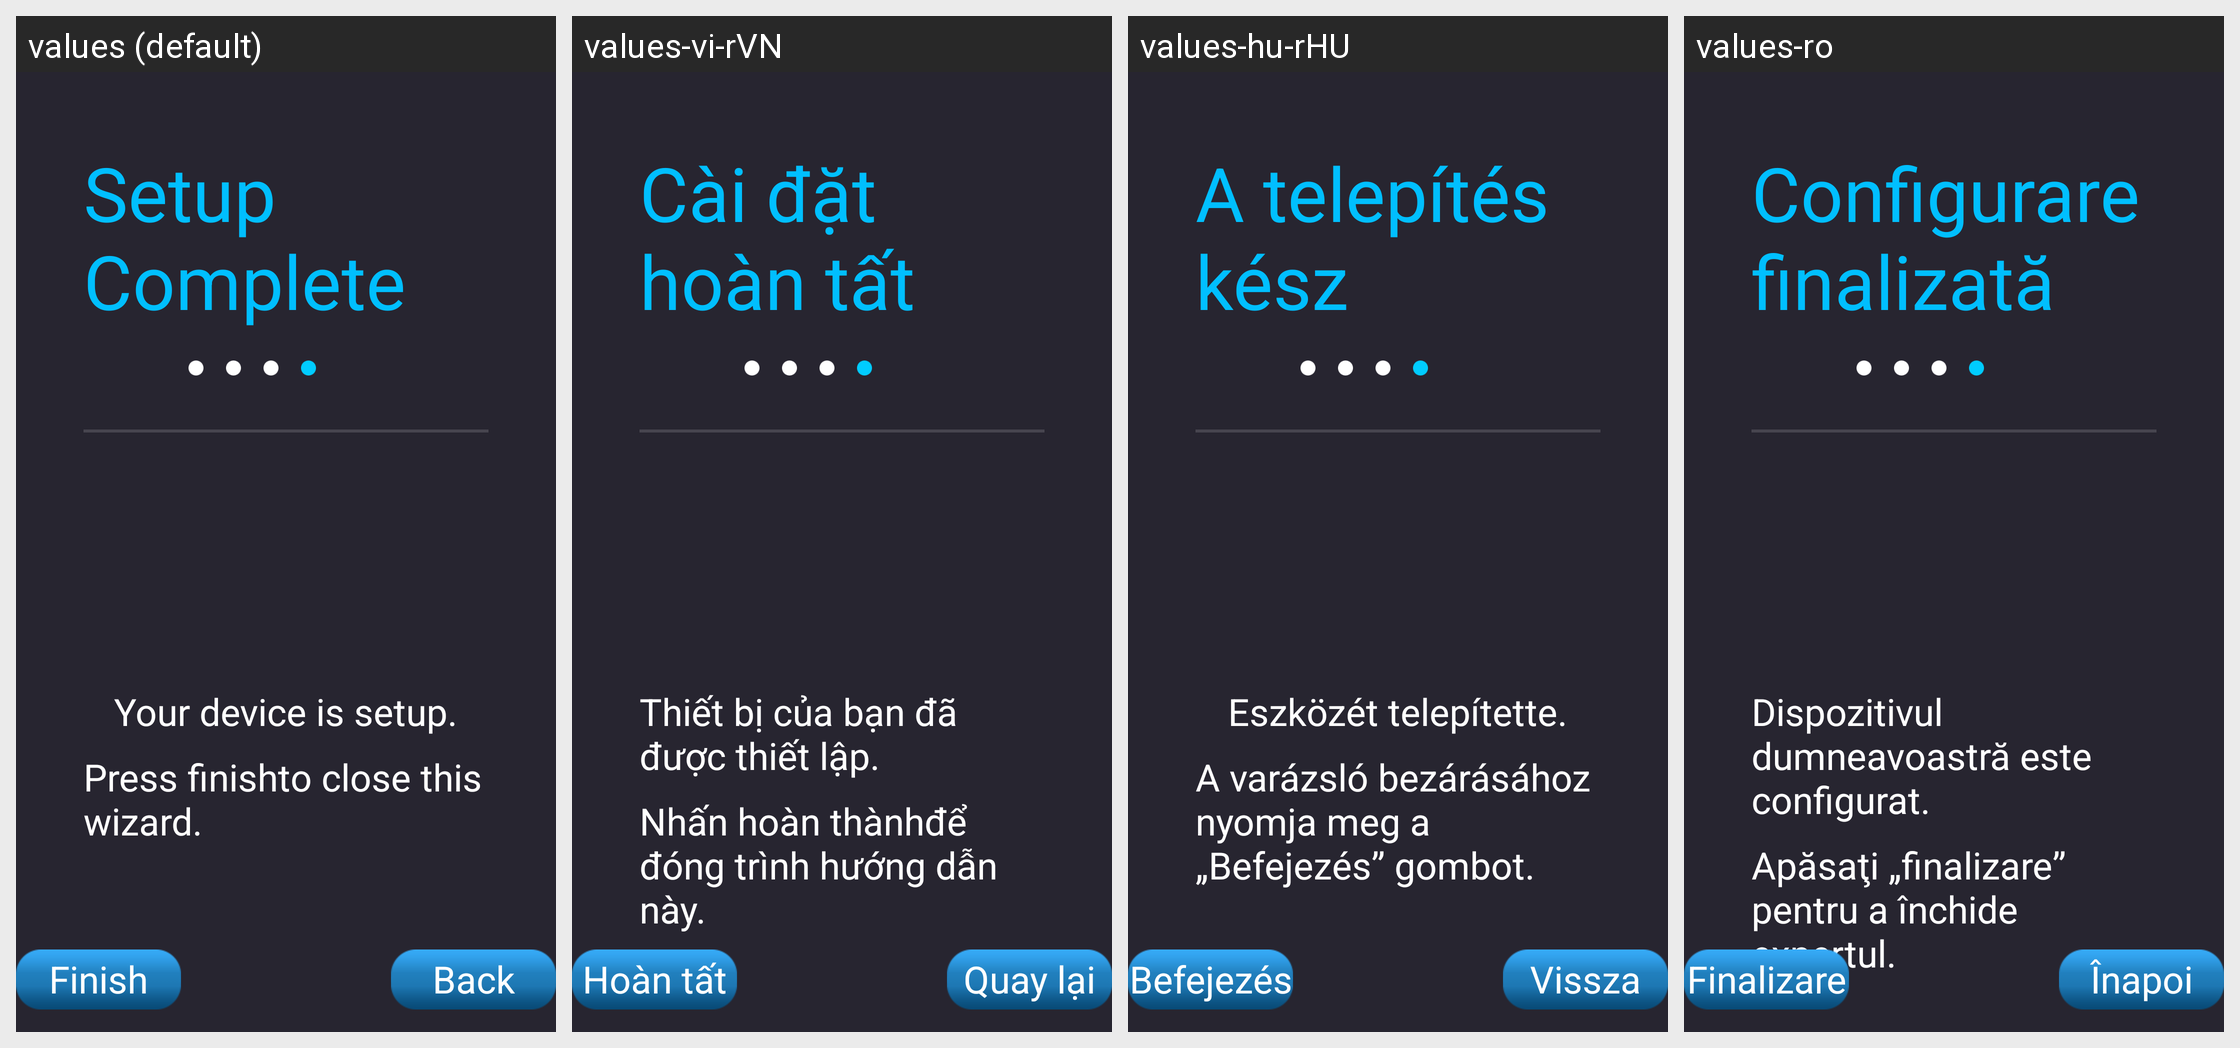

The same Android screen rendered under several of its app's locales, left to right. List the strings drawn on it with the default value and each locale's translation.
Android screen res/layout/page_finish.xml rendered under 4 locales, left to right: values (default), values-vi-rVN, values-hu-rHU, values-ro. Device: Nexus 5 (rendered at 1080×1920; each locale shown at half size, 540×960, under a caption strip naming it); theme AppTheme.
Other locales in the repository, not shown: values-ar, values-cs, values-da, values-de, values-el, values-es, values-fa, values-fi, values-fr, values-it, values-ja, values-ko, values-nb, values-nl, values-pl, values-pt-rBR, values-ru, values-sv, values-th-rTH, values-tr, values-zh-rCN, values-zh-rTW.
Strings drawn on this screen, with the default value and each locale's value (text and hints the layout hard-codes, and strings that could not be matched under every locale, appear in the picture but are not listed):

setup_finish
  values: Setup Complete
  values-vi-rVN: Cài đặt hoàn tất
  values-hu-rHU: A telepítés kész
  values-ro: Configurare finalizată

finishsummary
  values: Your device is setup.
  values-vi-rVN: Thiết bị của bạn đã được thiết lập.
  values-hu-rHU: Eszközét telepítette.
  values-ro: Dispozitivul dumneavoastră este configurat.

finishhelpinfo
  values: Press finishto close this wizard.
  values-vi-rVN: Nhấn hoàn thànhđể đóng trình hướng dẫn này.
  values-hu-rHU: A varázsló bezárásához nyomja meg a „Befejezés” gombot.
  values-ro: Apăsaţi „finalizare” pentru a închide expertul.

back
  values: Back
  values-vi-rVN: Quay lại
  values-hu-rHU: Vissza
  values-ro: Înapoi

finish
  values: Finish
  values-vi-rVN: Hoàn tất
  values-hu-rHU: Befejezés
  values-ro: Finalizare
